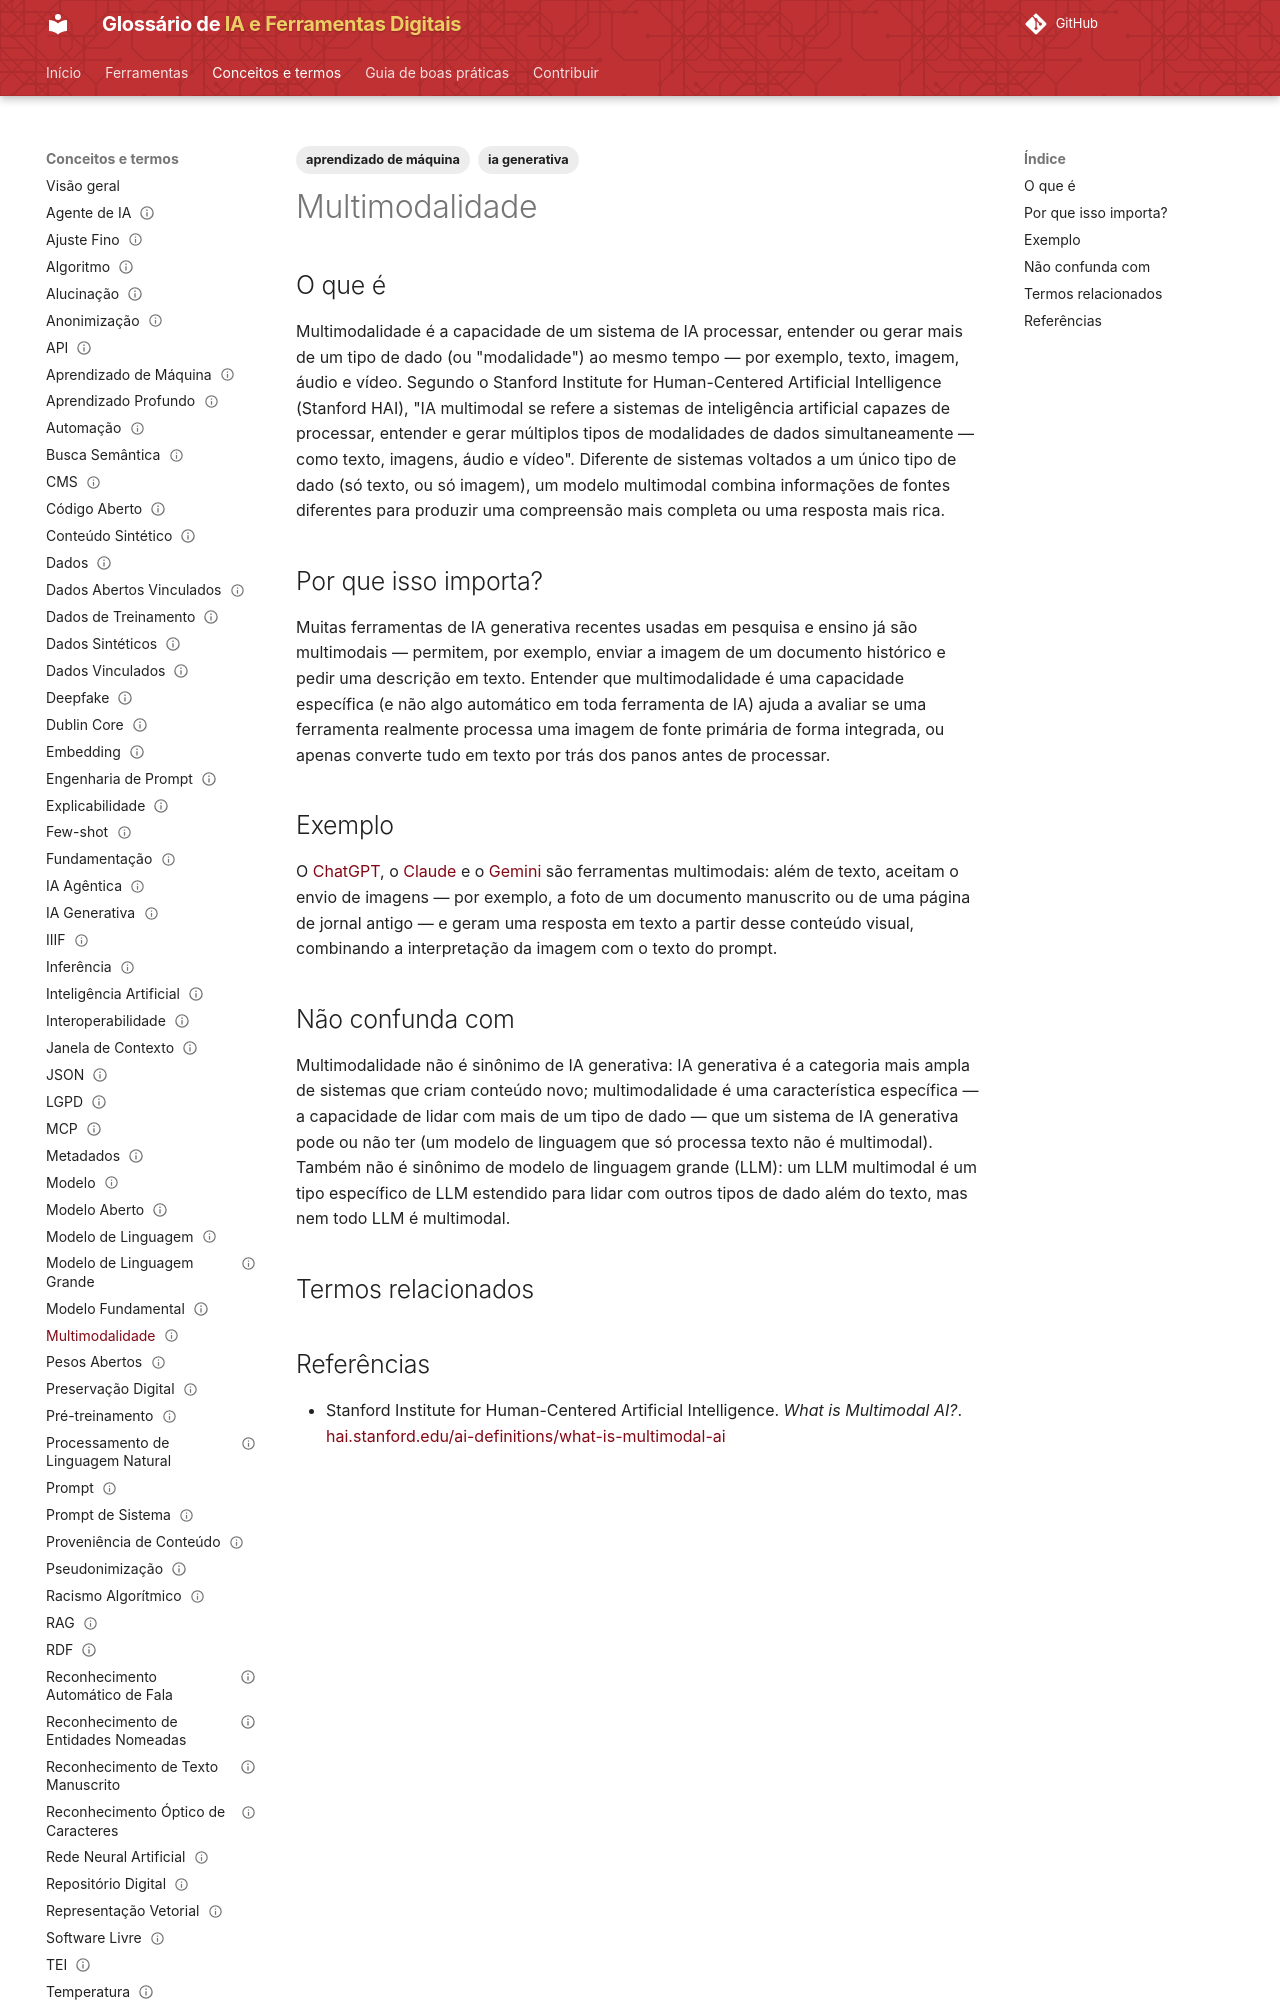

repository: lucchesia/iaguia-coc-fiocruz · page: conceitos/multimodalidade/index.html · generator: mkdocs

---
title: "Multimodal AI"
title_pt: "Multimodalidade"
slug: "multimodalidade"

entry_type: "conceito"
concept_type: "conceito"

category: "modelos generativos"

tags:
  - ia generativa
  - aprendizado de máquina

aliases:
  - "IA multimodal"
  - "multimodal AI"

related_terms:
  - modelo-de-linguagem-grande
prerequisites:
  - modelo
  - ia-generativa

references:
  - title: "What is Multimodal AI? — Stanford Institute for Human-Centered Artificial Intelligence (Stanford HAI)"
    url: "https://hai.stanford.edu/ai-definitions/what-is-multimodal-ai"
    type: "instituição acadêmica de referência"

status: "publicado"
reviewed: true
last_reviewed: "2026-08-21"
---

# Multimodalidade

## O que é

Multimodalidade é a capacidade de um sistema de IA processar, entender ou gerar mais de um tipo de dado (ou "modalidade") ao mesmo tempo — por exemplo, texto, imagem, áudio e vídeo. Segundo o Stanford Institute for Human-Centered Artificial Intelligence (Stanford HAI), "IA multimodal se refere a sistemas de inteligência artificial capazes de processar, entender e gerar múltiplos tipos de modalidades de dados simultaneamente — como texto, imagens, áudio e vídeo". Diferente de sistemas voltados a um único tipo de dado (só texto, ou só imagem), um modelo multimodal combina informações de fontes diferentes para produzir uma compreensão mais completa ou uma resposta mais rica.

## Por que isso importa?

Muitas ferramentas de IA generativa recentes usadas em pesquisa e ensino já são multimodais — permitem, por exemplo, enviar a imagem de um documento histórico e pedir uma descrição em texto. Entender que multimodalidade é uma capacidade específica (e não algo automático em toda ferramenta de IA) ajuda a avaliar se uma ferramenta realmente processa uma imagem de fonte primária de forma integrada, ou apenas converte tudo em texto por trás dos panos antes de processar.

## Exemplo

O [ChatGPT](../ferramentas/chatgpt.md), o [Claude](../ferramentas/claude.md) e o [Gemini](../ferramentas/gemini.md) são ferramentas multimodais: além de texto, aceitam o envio de imagens — por exemplo, a foto de um documento manuscrito ou de uma página de jornal antigo — e geram uma resposta em texto a partir desse conteúdo visual, combinando a interpretação da imagem com o texto do prompt.
